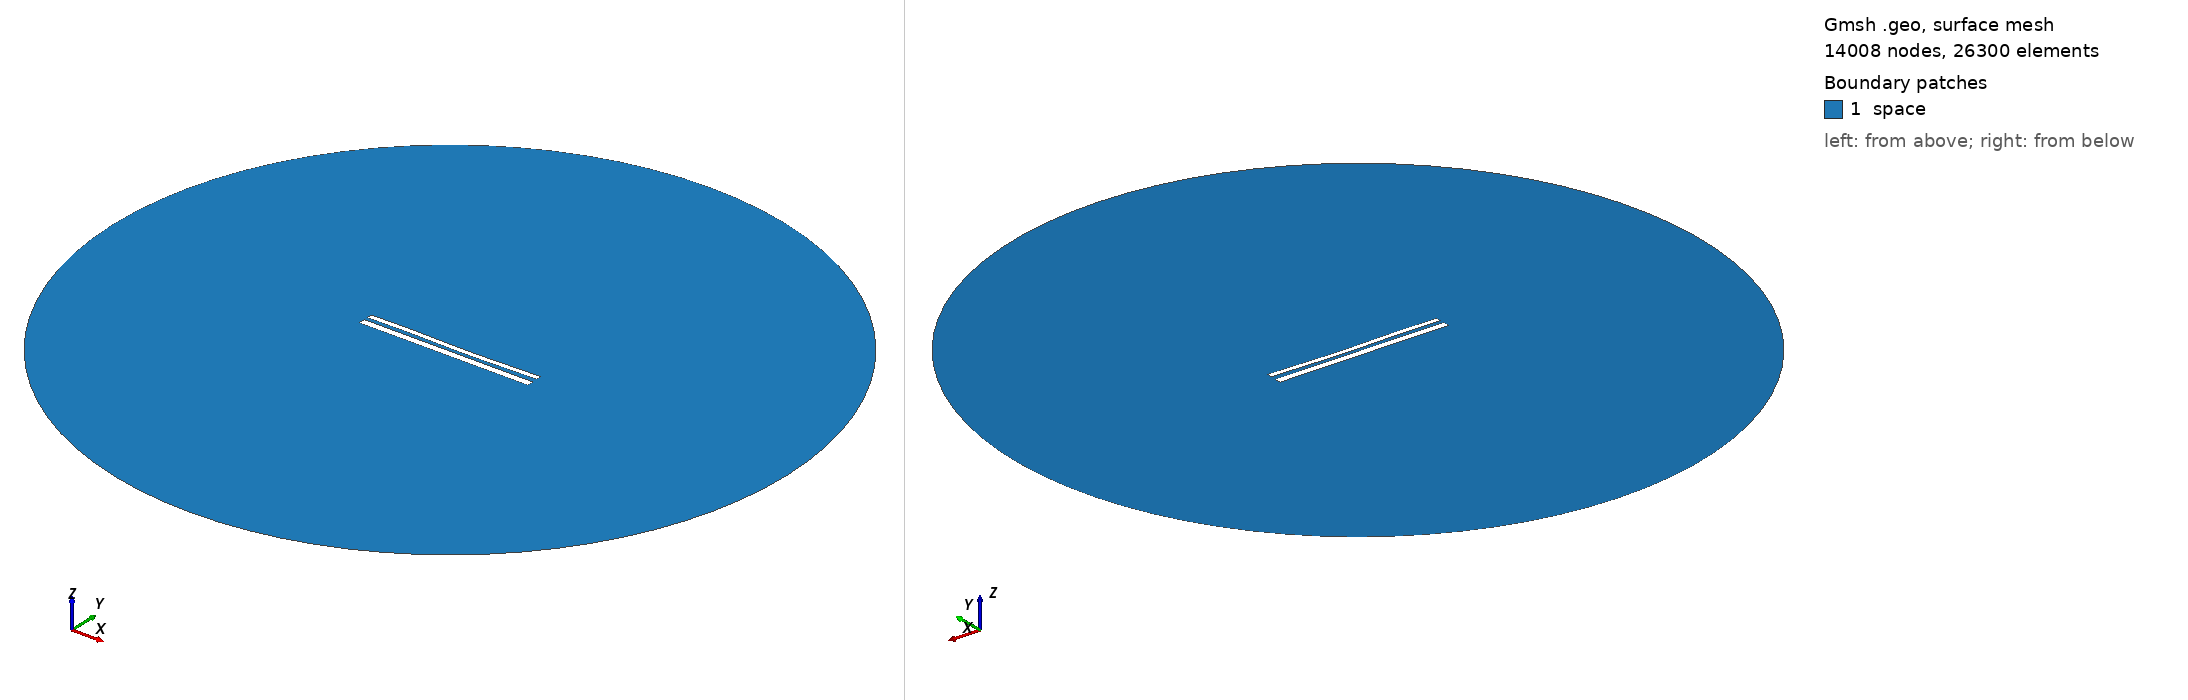

Gmsh geometry script, surface-meshed: 14008 nodes, 26300 surface elements. Boundary patches (legend numbers): 1 space. Left view from above one corner, right view from below the opposite corner. Legend entries are the model's physical surfaces. The drawing asked Gmsh for element sizes between 1% and 20% of the model's largest extent; the script's own settings can give other sizes.

=== 11149.geo (drawn) ===
//---------------------------------------
// Geometry kernel
//---------------------------------------

SetFactory("OpenCASCADE");



//---------------------------------------
// Parameters of the geometry
//---------------------------------------

// Overetch of the upper plate
overetch = 0.375;

// Distance between the plates
distance = 2.0;

// Discretization over the x axis (for the deformation)
nx = 50; 

// Length of the plate
L = 100 - overetch; 

// Number of modes
n = 4; 

// 1st mode coefficient
coeff(1) = 0.15;
beta(1) = 0.596864 * 3.1415926535 / L;

// 2nd mode coefficient
coeff(2) = -0.15;
beta(2) = 1.49418 * 3.1415926535 / L;

// 3rd mode coefficient
coeff(3) = 0.15;
beta(3) = 2.50025 * 3.1415926535 / L;

// 4th mode coefficient
coeff(4) = 0.07499999999999998;
beta(4) = 3.49999 * 3.1415926535 / L;



//---------------------------------------
// Upper plate (deformed rectangle)
//---------------------------------------

// Coordiantes of the upper plate
xmin = -50;
xmax = 50 - overetch;

// Height of the upper plate
yheight = 4 - 2 * overetch;

// Indexes of the points
UpperID[] = {};
LowerID[] = {};
LeftID[] = {};
RightID[] = {};

// Point index
p = 1;

// Horizontal edges
For i In {1:nx}
    x = xmin + (i-1)*(xmax - xmin)/(nx-1);

    y_bottom = distance / 2 + overetch;
    For j In {1:n}
        C = (Cosh(beta(j)*L) + Cos(beta(j)*L)) / (Sinh(beta(j)*L) + Sin(beta(j)*L));
        y_bottom  = y_bottom + coeff(j) * (Cosh(beta(j)*(x+50)) - Cos(beta(j)*(x+50)) - C * (Sinh(beta(j)*(x+50)) - Sin(beta(j)*(x+50))));
    EndFor

    y_top = y_bottom + yheight;

    Point(p) = {x, y_top, 0, 1.0};
    UpperID[i] = p;
    p = p + 1;

    Point(p) = {x, y_bottom, 0, 1.0};
    LowerID[i] = p;
    p = p + 1;
EndFor

// Create point lists
UpperPts[] = {}; LowerPts[] = {};
For i In {1:nx}
  UpperPts[] += {UpperID[i]};
  LowerPts[] += {LowerID[i]};
EndFor

// Build splines
Spline(1) = {UpperPts[]};
Spline(2) = {LowerPts[]};
Line(3) = {LowerPts[nx-1], UpperPts[nx-1]};
Line(4) = {LowerPts[0], UpperPts[0]};

// Build the plane surface
Curve Loop(1) = {2, 3, -1, -4};
Plane Surface(1) = {1};



//---------------------------------------
// Lower plate (rectangle)
//---------------------------------------

// Vertices
Point(1001) = {-50, -1, 0, 1.0};
Point(1002) = { 50, -1, 0, 1.0};
Point(1003) = { 50,  -5, 0, 1.0};
Point(1004) = {-50,  -5, 0, 1.0};

// Edges
Line(5) = {1001, 1002};
Line(6) = {1002, 1003};
Line(7) = {1003, 1004};
Line(8) = {1004, 1001};

// Plane surface
Line Loop(2) = {5, 6, 7, 8};
Plane Surface(2) = {2}; 



//---------------------------------------
// Outer (fictious) boundary
//---------------------------------------

// Points
Point(1005) = {0, 0, 0};       // Center
Point(1006) = {200, 0, 0};     // Start point
Point(1007) = {0, 200, 0};     // 90 degrees
Point(1008) = {-200, 0, 0};    // 180 degrees
Point(1009) = {0, -200, 0};    // 270 degrees

// Circle arcs (each needs start, center, end)
Circle(9) = {1006, 1005, 1007};
Circle(10) = {1007, 1005, 1008};
Circle(11) = {1008, 1005, 1009};
Circle(12) = {1009, 1005, 1006};

// Plane surface for the entire domain
Curve Loop(3) = {9, 10, 11, 12};
Surface(3) = {3};

// Subtract the plates from the whole domain to obtain the actual domain where we want to solve the equations
BooleanDifference{ Surface{3}; Delete; }{ Surface{1}; Surface{2}; Delete; }




//---------------------------------------
// Transfinite Lines/Curves
//---------------------------------------

// Set the number of points on the boundaries
r = 7;

// Plates
Transfinite Curve {1, 2} = 50*r Using Progression 1;
Transfinite Curve {3, 4} = 2*r Using Progression 1;
Transfinite Line {5, 7} = 50*r Using Progression 1;
Transfinite Line {6, 8} = 2*r Using Progression 1;

// Outer boundary
Transfinite Line {9, 10, 11, 12} = 20 Using Progression 1;



//---------------------------------------
// Physical groups
//---------------------------------------                

// Physical curves (boundaries)
Physical Line("force_segment", 10) = {2};
Physical Line("upper_plate", 11) = {1, 3, 4};
Physical Line("lower_plate", 12) = {5, 6, 7, 8};
Physical Line("boundary", 20) = {9, 10, 11, 12};

// Physical Surfaces
Physical Surface("space", 30) = {3};



//---------------------------------------
// 6. Generate the Mesh
//---------------------------------------

// 2D mesh generation
Mesh 2;
